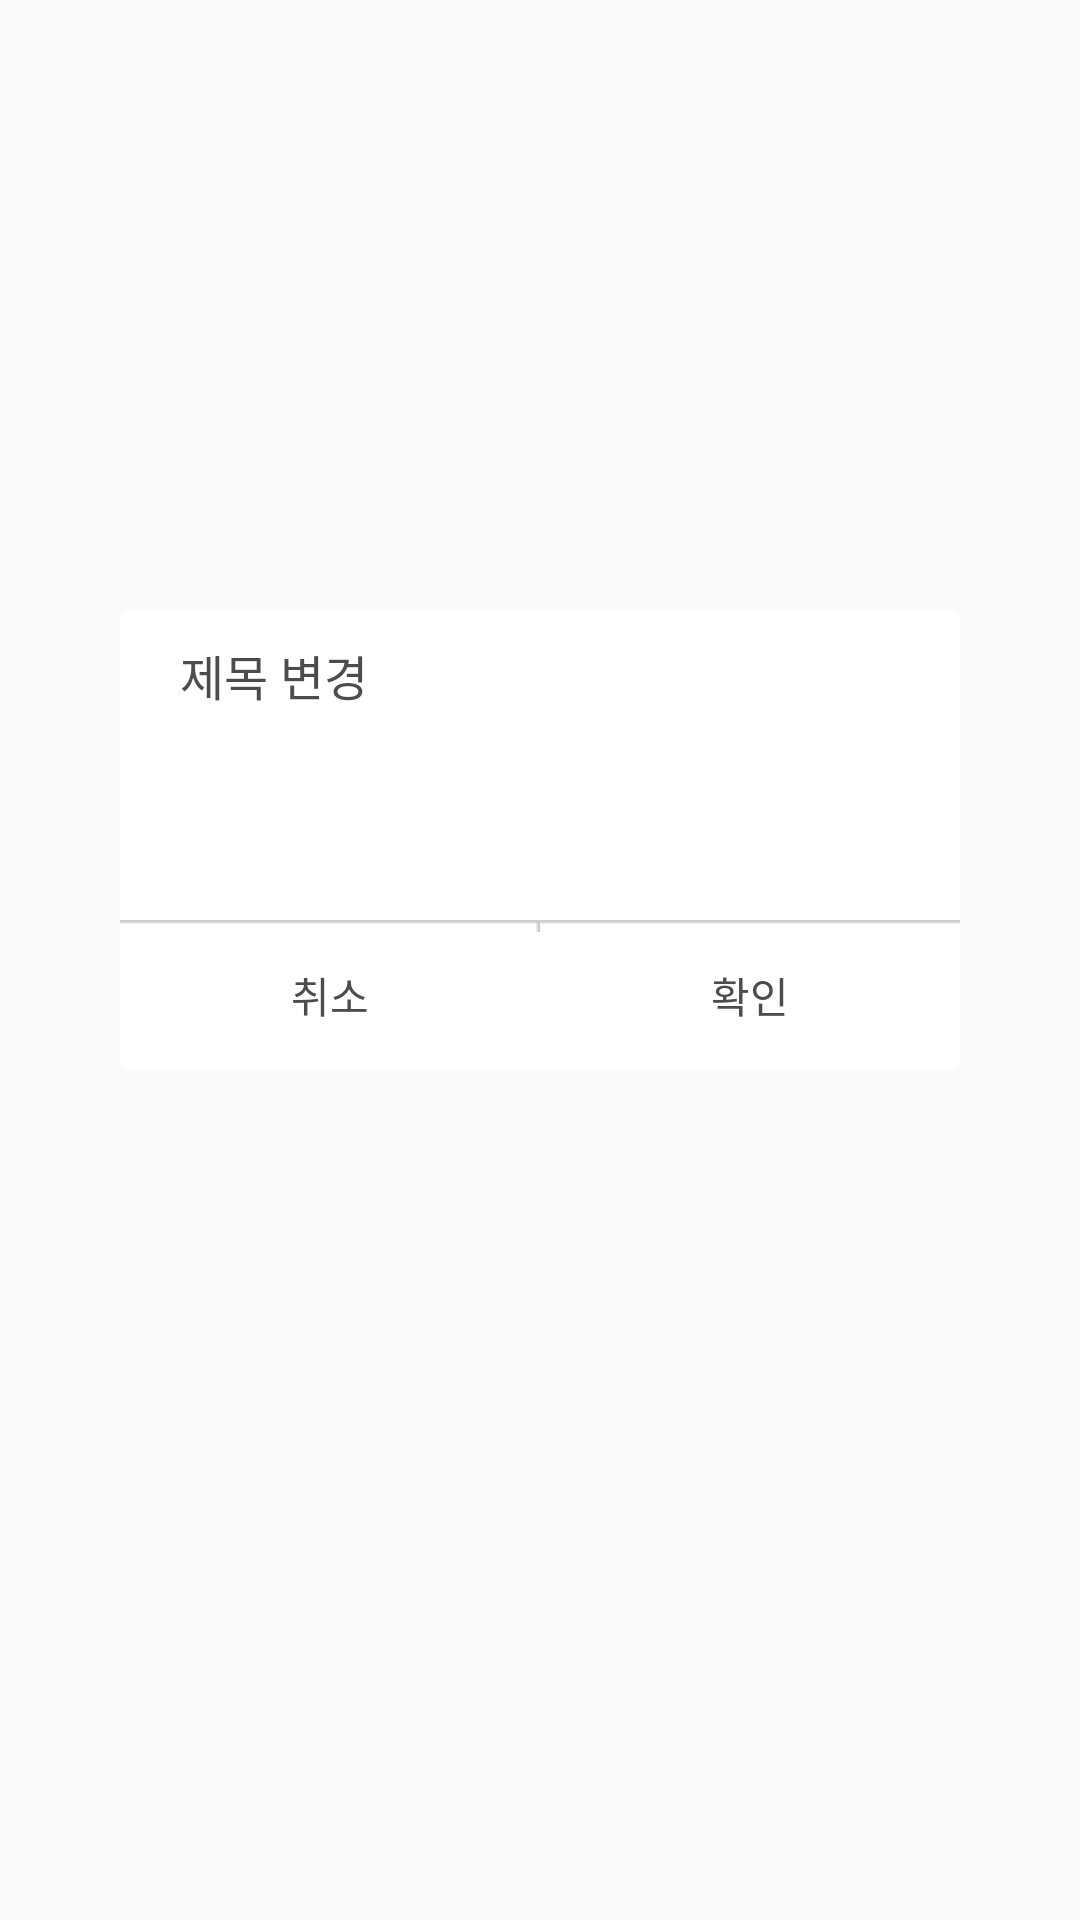

Here is an Android app screen rendered from its layout file. Give the layout XML and the strings, colors and styles it references.
<!-- AndroidManifest.xml: application theme AppTheme -->
<!-- res/layout/dialog_title_change.xml -->
<?xml version="1.0" encoding="utf-8"?>
<FrameLayout xmlns:android="http://schemas.android.com/apk/res/android"
    android:layout_width="match_parent"
    android:layout_height="match_parent">

    <LinearLayout
        android:layout_width="match_parent"
        android:layout_height="wrap_content"
        android:background="@drawable/round_corner"
        android:orientation="vertical"
        android:layout_gravity="center"
        android:layout_marginStart="40dp"
        android:layout_marginEnd="40dp"
        android:layout_marginBottom="40dp">


        <TextView
            android:layout_width="match_parent"
            android:layout_height="wrap_content"
            android:text="@string/titleChange"
            android:textColor="@color/black"
            android:textSize="16dp"
            android:layout_marginStart="20dp"
            android:layout_marginTop="10dp"/>

        <FrameLayout
            android:layout_width="match_parent"
            android:layout_height="wrap_content"
            android:layout_marginStart="20dp"
            android:layout_marginEnd="20dp"
            android:layout_marginBottom="20dp"
            android:layout_marginTop="10dp">

            <EditText
                android:id="@+id/title"
                android:layout_width="match_parent"
                android:layout_height="35dp"
                android:background="@null"
                android:layout_marginTop="5dp"
                android:paddingStart="10dp"
                android:textSize="15dp"
                android:textColor="@color/black"
                />


        </FrameLayout>

        <LinearLayout
            android:layout_width="match_parent"
            android:layout_height="50dp"
            android:layout_weight="2"
            android:orientation="horizontal">

            <Button
                android:id="@+id/cancel"
                android:layout_width="0dp"
                android:layout_height="match_parent"
                android:layout_weight="1"
                android:background="@drawable/popup_foot_left_selector"
                android:gravity="center"
                android:text="@string/cancel"
                android:textColor="@color/black"
                android:textSize="14dp" />

            <Button
                android:id="@+id/ok"
                android:layout_width="0dp"
                android:layout_height="match_parent"
                android:layout_weight="1"
                android:background="@drawable/popup_foot_right_selector"
                android:gravity="center"
                android:text="@string/ok"
                android:textColor="@color/black"
                android:textSize="14dp" />

        </LinearLayout>

    </LinearLayout>
</FrameLayout>
<!-- resources referenced by this layout -->
<resources>
  <color name="black">#4C4C4C</color>
  <!-- drawable popup_foot_left_selector (drawable) -->
  <?xml version="1.0" encoding="utf-8"?>
  <selector xmlns:android="http://schemas.android.com/apk/res/android" >
  
      
  
      <item
          android:state_selected="true"
          android:drawable="@mipmap/popup_foot_left_sel" />
  
      <item
          android:state_focused="false"
          android:state_pressed="true"
          android:drawable="@mipmap/popup_foot_left_sel" />
  
      <item android:drawable="@mipmap/popup_foot_left" />
  
  </selector>
  <!-- drawable popup_foot_right_selector (drawable) -->
  <?xml version="1.0" encoding="utf-8"?>
  <selector xmlns:android="http://schemas.android.com/apk/res/android" >
  
      
  
      <item
          android:state_selected="true"
          android:drawable="@mipmap/popup_foot_right_sel" />
  
      <item
          android:state_focused="false"
          android:state_pressed="true"
          android:drawable="@mipmap/popup_foot_right_sel" />
  
      <item android:drawable="@mipmap/popup_foot_right" />
  
  </selector>
  <!-- drawable round_corner (drawable) -->
  <?xml version="1.0" encoding="utf-8"?>
  <shape xmlns:android="http://schemas.android.com/apk/res/android"
      android:shape="rectangle" android:padding="4dp">
      <solid android:color="@color/white"/>
      <corners android:bottomRightRadius="3dp"
          android:bottomLeftRadius="3dp"
          android:topLeftRadius="3dp"
          android:topRightRadius="3dp"/>
  
  </shape>
  <string name="cancel">취소</string>
  <string name="ok">확인</string>
  <string name="titleChange">제목 변경</string>
  <style name="AppTheme" parent="Theme.AppCompat.Light.NoActionBar">
          
          <item name="colorPrimary">@color/colorPrimary</item>
          <item name="colorPrimaryDark">@color/colorPrimaryDark</item>
          <item name="colorAccent">@color/colorAccent</item>
  
          <item name="android:screenOrientation">portrait</item>
          <item name="windowActionBar">false</item>
          <item name="windowNoTitle">true</item>
          <item name="android:windowActionBarOverlay">true</item>
          <item name="android:actionOverflowButtonStyle">@style/AppTheme.OverFlow</item>
      </style>
  <color name="white">#FFFFFF</color>
  <color name="colorPrimary">#3F51B5</color>
  <color name="colorPrimaryDark">#7986cb</color>
  <color name="colorAccent">#FF4081</color>
  <style name="AppTheme.OverFlow" parent="Widget.AppCompat.ActionButton.Overflow">
          <item name="android:tint">@color/white</item>
      </style>
</resources>
